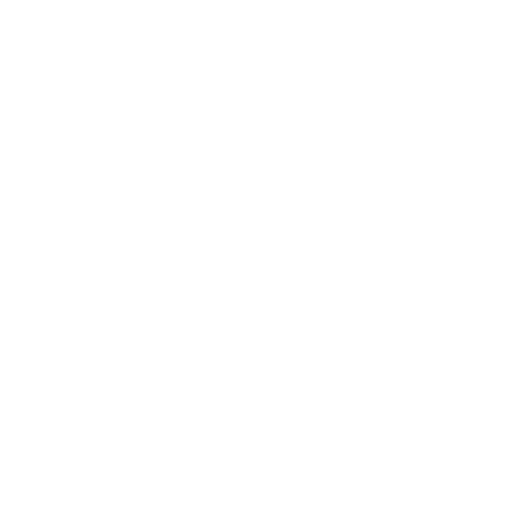
t = 0.00 s
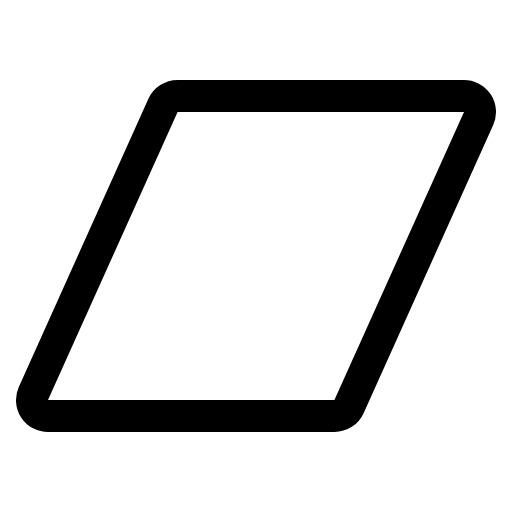
t = 0.38 s
t = 0.75 s: frame unchanged from t = 0.38 s, image omitted
t = 1.13 s: frame unchanged from t = 0.38 s, image omitted

The animated SVG that drew these frames (rendered in a browser with its animation timeline set to each time). Animation: 1 CSS @keyframes rule; one cycle of 1.50 s, repeats indefinitely.

<svg xmlns="http://www.w3.org/2000/svg" viewBox="0 0 256 256">
  <style>
    .draw-line {
      stroke-dasharray: 2000;
      stroke-dashoffset: 0;
    }
    svg:hover .draw-line {
      animation: phosphor-draw-in 1.5s ease-in-out infinite;
    }
    @keyframes phosphor-draw-in {
      0%   { stroke-dashoffset: 2000; }
      100% { stroke-dashoffset: 0; }
    }
  </style><rect width="256" height="256" fill="none"/><path d="M24,208a8,8,0,0,1-7.3-11.28l64.8-144A8,8,0,0,1,88.81,48H232a8,8,0,0,1,7.3,11.28l-64.8,144a8,8,0,0,1-7.3,4.72Z" fill="none" stroke="currentColor" stroke-linecap="round" stroke-linejoin="round" stroke-width="16" class="draw-line" pathLength="1" style="animation-delay: 0s"/></svg>
